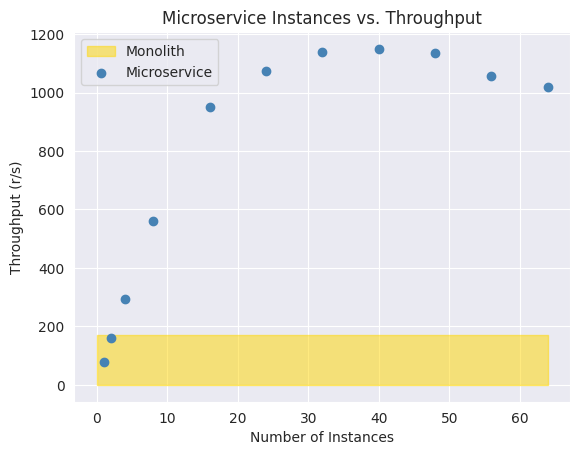

Write Python code to recreate this figure.
import matplotlib.pyplot as plt
import seaborn as sns
import numpy as np

# Set the seaborn pastel palette
sns.set_palette("pastel")

# Data
microservice = {
    1: 80.0278,
    2: 160.3444,
    4: 295.1639,
    8: 560.6583,
    16: 949.4111,
    24: 1072.8944,
    32: 1139.1652,
    40: 1149.2000,
    48: 1134.2917,
    56: 1056.1222,
    64: 1017.7778,
}
monolith = 170

# Extract x (replicas) and y (throughput) values from the microservice dictionary
x_microservice = list(microservice.keys())
y_microservice = list(microservice.values())

# Set the style to "darkgrid" with gray grid lines
sns.set_style("darkgrid", {'axes.grid.color': 'gray'})

# Plot a yellow shaded region for the monolith throughput (in bolder yellow)
plt.fill_between([0, max(x_microservice)], 0, monolith, color='gold', alpha=0.5, label='Monolith')

# Create a scatter plot for microservice data (in bolder blue)
plt.scatter(x_microservice, y_microservice, color='steelblue', label='Microservice')

# Label the axes
plt.xlabel('Number of Instances')
plt.ylabel('Throughput (r/s)')

# Add a legend
plt.legend()

# Show the plot
plt.title('Microservice Instances vs. Throughput')

plt.show()
